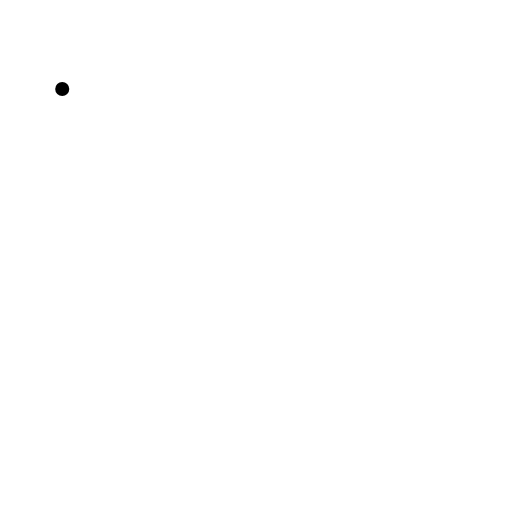
t = 0.00 s
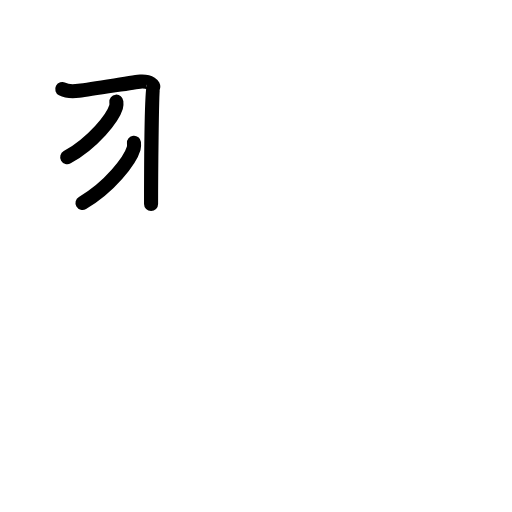
t = 2.63 s
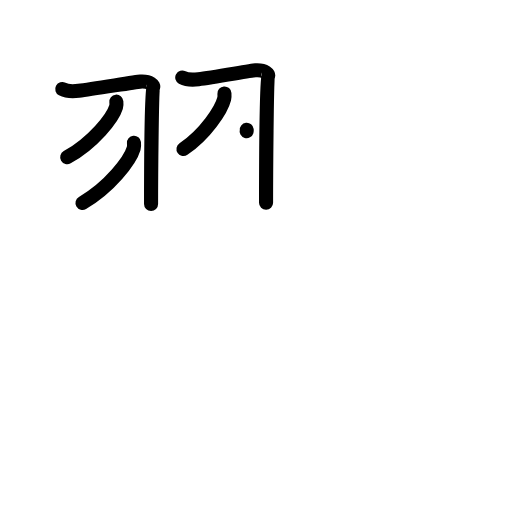
t = 5.13 s
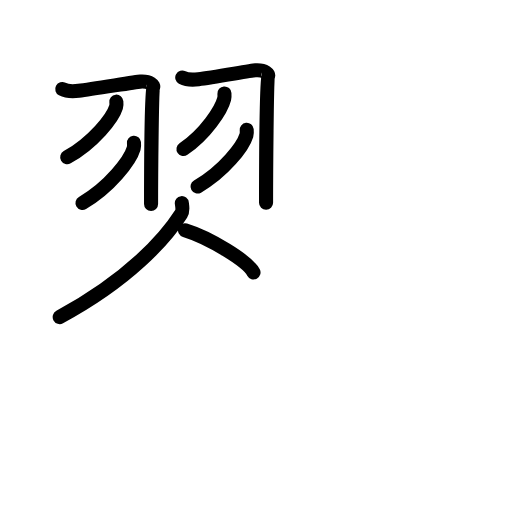
t = 7.75 s
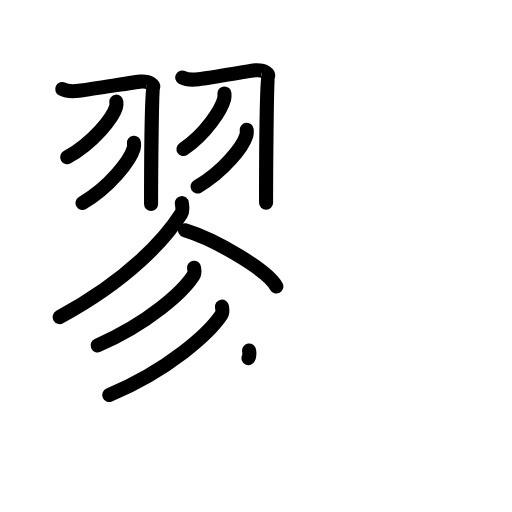
t = 10.38 s
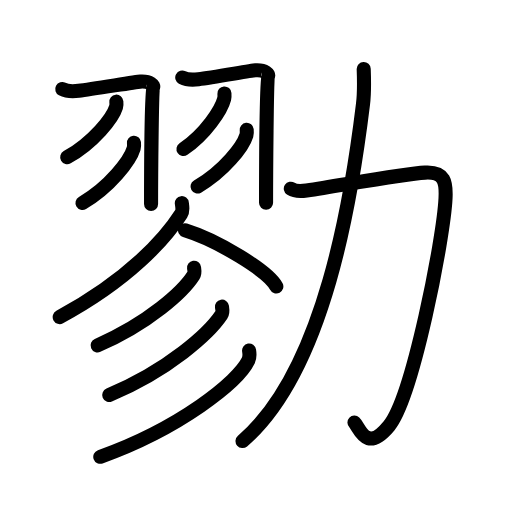
t = 13.00 s

The animated SVG that drew these frames (rendered in a browser with its animation timeline set to each time). Animation: 44 SMIL elements (animate=44); one cycle of 13.00 s.

<?xml version="1.0" encoding="UTF-8"?>
<!--
AniKanjiVG is licensed by CC-BY-SA Paul C. Sommerhoff (https://bitbucket.org/sommerhoff/anikanjivg).
AniKanjiVG uses KanjiVG which is licensed by CC-BY-SA Ulrich Apel (http://kanjivg.tagaini.net).
See also http://creativecommons.org/licenses/by-sa/3.0/
-->
<svg xmlns:kvg='http://kanjivg.tagaini.net' xmlns='http://www.w3.org/2000/svg' width='109' height='109' viewBox='0 0 109 109' style='fill:none;stroke:#000000;stroke-width:3;stroke-linecap:round;stroke-linejoin:round;' id="kvg:kanji_052e0"><g id="kvg:052e0" kvg:element="勠"><g id="kvg:052e0-g1" kvg:position="left"><g id="kvg:052e0-g2" kvg:element="羽"><g id="kvg:052e0-g3" kvg:position="left"><path id="kvg:052e0-s1" kvg:type="㇆" d="M13.25,18.96c1.06,0.56,1.96,0.56,3.51,0.37c3.15-0.38,12.15-1.91,13.11-1.96c2.16-0.13,2.97,0.85,2.7,1.25c-0.26,0.38-0.41,19.5-0.41,24.81"><animate attributeName="d" begin="0.0s" dur="0.25s" from="M13.25,18.96C13.25,18.96,13.25,18.96,13.25,18.96" to="M13.25,18.96c1.06,0.56,1.96,0.56,3.51,0.37" />
<animate attributeName="d" begin="0.25s" dur="0.25s" from="M13.25,18.96c1.06,0.56,1.96,0.56,3.51,0.37c0,0,0,0,0,0,0" to="M13.25,18.96c1.06,0.56,1.96,0.56,3.51,0.37c3.15-0.38,12.15-1.91,13.11-1.96" />
<animate attributeName="d" begin="0.5s" dur="0.25s" from="M13.25,18.96c1.06,0.56,1.96,0.56,3.51,0.37c3.15-0.38,12.15-1.91,13.11-1.96c0,0,0,0,0,0,0" to="M13.25,18.96c1.06,0.56,1.96,0.56,3.51,0.37c3.15-0.38,12.15-1.91,13.11-1.96c2.16-0.13,2.97,0.85,2.7,1.25" />
<animate attributeName="d" begin="0.75s" dur="0.25s" from="M13.25,18.96c1.06,0.56,1.96,0.56,3.51,0.37c3.15-0.38,12.15-1.91,13.11-1.96c2.16-0.13,2.97,0.85,2.7,1.25c0,0,0,0,0,0,0" to="M13.25,18.96c1.06,0.56,1.96,0.56,3.51,0.37c3.15-0.38,12.15-1.91,13.11-1.96c2.16-0.13,2.97,0.85,2.7,1.25c-0.26,0.38-0.41,19.5-0.41,24.81" />
</path>
<path id="kvg:052e0-s2" kvg:type="㇒" d="M24.77,21.64c0.03,0.28,0.06,0.72-0.06,1.12C24,25.12,19.91,30.3,14.31,33.47"><animate attributeName="d" begin="1.0s" dur="0.5s" from="M24.77,21.64C24.77,21.64,24.77,21.64,24.77,21.64" to="M24.77,21.64c0.03,0.28,0.06,0.72-0.06,1.12" />
<animate attributeName="d" begin="1.5s" dur="0.5s" from="M24.77,21.64c0.03,0.28,0.06,0.72-0.06,1.12c0,0,0,0,0,0,0" to="M24.77,21.64c0.03,0.28,0.06,0.72-0.06,1.12C24,25.12,19.91,30.3,14.31,33.47" />
<animate attributeName="d" begin="0s" dur="1.0s" from="M-100,-100" to="M-100,-100" />
</path>
<path id="kvg:052e0-s3" kvg:type="㇒" d="M28.52,30.39c0.03,0.3,0.06,0.78-0.06,1.21c-0.75,2.56-5.04,8.17-10.9,11.61"><animate attributeName="d" begin="2.0s" dur="0.5s" from="M28.52,30.39C28.52,30.39,28.52,30.39,28.52,30.39" to="M28.52,30.39c0.03,0.3,0.06,0.78-0.06,1.21" />
<animate attributeName="d" begin="2.5s" dur="0.5s" from="M28.52,30.39c0.03,0.3,0.06,0.78-0.06,1.21c0,0,0,0,0,0,0" to="M28.52,30.39c0.03,0.3,0.06,0.78-0.06,1.21c-0.75,2.56-5.04,8.17-10.9,11.61" />
<animate attributeName="d" begin="0s" dur="2.0s" from="M-100,-100" to="M-100,-100" />
</path>
</g>
<g id="kvg:052e0-g4" kvg:position="right"><path id="kvg:052e0-s4" kvg:type="㇆" d="M38.8,16.5c1.04,0.56,1.93,0.56,3.46,0.37c3.1-0.37,11.17-1.84,12.12-1.9c2.13-0.13,2.93,0.85,2.66,1.24c-0.26,0.38-0.4,21.67-0.4,26.97"><animate attributeName="d" begin="3.0s" dur="0.25s" from="M38.8,16.5C38.8,16.5,38.8,16.5,38.8,16.5" to="M38.8,16.5c1.04,0.56,1.93,0.56,3.46,0.37" />
<animate attributeName="d" begin="3.25s" dur="0.25s" from="M38.8,16.5c1.04,0.56,1.93,0.56,3.46,0.37c0,0,0,0,0,0,0" to="M38.8,16.5c1.04,0.56,1.93,0.56,3.46,0.37c3.1-0.37,11.17-1.84,12.12-1.9" />
<animate attributeName="d" begin="3.5s" dur="0.25s" from="M38.8,16.5c1.04,0.56,1.93,0.56,3.46,0.37c3.1-0.37,11.17-1.84,12.12-1.9c0,0,0,0,0,0,0" to="M38.8,16.5c1.04,0.56,1.93,0.56,3.46,0.37c3.1-0.37,11.17-1.84,12.12-1.9c2.13-0.13,2.93,0.85,2.66,1.24" />
<animate attributeName="d" begin="3.75s" dur="0.25s" from="M38.8,16.5c1.04,0.56,1.93,0.56,3.46,0.37c3.1-0.37,11.17-1.84,12.12-1.9c2.13-0.13,2.93,0.85,2.66,1.24c0,0,0,0,0,0,0" to="M38.8,16.5c1.04,0.56,1.93,0.56,3.46,0.37c3.1-0.37,11.17-1.84,12.12-1.9c2.13-0.13,2.93,0.85,2.66,1.24c-0.26,0.38-0.4,21.67-0.4,26.97" />
<animate attributeName="d" begin="0s" dur="3.0s" from="M-100,-100" to="M-100,-100" />
</path>
<path id="kvg:052e0-s5" kvg:type="㇒" d="M47.78,19.89c0.02,0.28,0.05,0.72-0.05,1.12c-0.59,2.36-4,7.54-8.67,10.71"><animate attributeName="d" begin="4.0s" dur="0.5s" from="M47.78,19.89C47.78,19.89,47.78,19.89,47.78,19.89" to="M47.78,19.89c0.02,0.28,0.05,0.72-0.05,1.12" />
<animate attributeName="d" begin="4.5s" dur="0.5s" from="M47.78,19.89c0.02,0.28,0.05,0.72-0.05,1.12c0,0,0,0,0,0,0" to="M47.78,19.89c0.02,0.28,0.05,0.72-0.05,1.12c-0.59,2.36-4,7.54-8.67,10.71" />
<animate attributeName="d" begin="0s" dur="4.0s" from="M-100,-100" to="M-100,-100" />
</path>
<path id="kvg:052e0-s6" kvg:type="㇒" d="M52.52,27.64c0.03,0.28,0.06,0.73-0.06,1.14c-0.71,2.41-4.81,7.7-10.41,10.93"><animate attributeName="d" begin="5.0s" dur="0.5s" from="M52.52,27.64C52.52,27.64,52.52,27.64,52.52,27.64" to="M52.52,27.64c0.03,0.28,0.06,0.73-0.06,1.14" />
<animate attributeName="d" begin="5.5s" dur="0.5s" from="M52.52,27.64c0.03,0.28,0.06,0.73-0.06,1.14c0,0,0,0,0,0,0" to="M52.52,27.64c0.03,0.28,0.06,0.73-0.06,1.14c-0.71,2.41-4.81,7.7-10.41,10.93" />
<animate attributeName="d" begin="0s" dur="5.0s" from="M-100,-100" to="M-100,-100" />
</path>
</g>
</g>
<path id="kvg:052e0-s7" kvg:type="㇒" d="M38.71,43.25c0.07,0.57,0.32,1.56-0.15,2.29C35.25,50.75,27.5,59.5,12.71,67.5"><animate attributeName="d" begin="6.0s" dur="0.5s" from="M38.71,43.25C38.71,43.25,38.71,43.25,38.71,43.25" to="M38.71,43.25c0.07,0.57,0.32,1.56-0.15,2.29" />
<animate attributeName="d" begin="6.5s" dur="0.5s" from="M38.71,43.25c0.07,0.57,0.32,1.56-0.15,2.29c0,0,0,0,0,0,0" to="M38.71,43.25c0.07,0.57,0.32,1.56-0.15,2.29C35.25,50.75,27.5,59.5,12.71,67.5" />
<animate attributeName="d" begin="0s" dur="6.0s" from="M-100,-100" to="M-100,-100" />
</path>
<path id="kvg:052e0-s8" kvg:type="㇏" d="M39.39,49.03c6.86,2.11,17.72,8.67,19.44,11.96"><animate attributeName="d" begin="7.0s" dur="1.0s" from="M39.39,49.03C39.39,49.03,39.39,49.03,39.39,49.03" to="M39.39,49.03c6.86,2.11,17.72,8.67,19.44,11.96" />
<animate attributeName="d" begin="0s" dur="7.0s" from="M-100,-100" to="M-100,-100" />
</path>
<g id="kvg:052e0-g5" kvg:element="彡"><g id="kvg:052e0-g6" kvg:element="丿"><path id="kvg:052e0-s9" kvg:type="㇒" d="M41.31,57c0.06,0.4,0.22,1.09-0.12,1.62C39,62.08,31.63,68.8,20.78,73.52"><animate attributeName="d" begin="8.0s" dur="0.5s" from="M41.31,57C41.31,57,41.31,57,41.31,57" to="M41.31,57c0.06,0.4,0.22,1.09-0.12,1.62" />
<animate attributeName="d" begin="8.5s" dur="0.5s" from="M41.31,57c0.06,0.4,0.22,1.09-0.12,1.62c0,0,0,0,0,0,0" to="M41.31,57c0.06,0.4,0.22,1.09-0.12,1.62C39,62.08,31.63,68.8,20.78,73.52" />
<animate attributeName="d" begin="0s" dur="8.0s" from="M-100,-100" to="M-100,-100" />
</path>
</g>
<g id="kvg:052e0-g7" kvg:element="丿"><path id="kvg:052e0-s10" kvg:type="㇒" d="M47.25,65.27c0.07,0.44,0.25,1.21-0.13,1.78c-2.6,3.89-11.11,11.68-23.87,17.05"><animate attributeName="d" begin="9.0s" dur="0.5s" from="M47.25,65.27C47.25,65.27,47.25,65.27,47.25,65.27" to="M47.25,65.27c0.07,0.44,0.25,1.21-0.13,1.78" />
<animate attributeName="d" begin="9.5s" dur="0.5s" from="M47.25,65.27c0.07,0.44,0.25,1.21-0.13,1.78c0,0,0,0,0,0,0" to="M47.25,65.27c0.07,0.44,0.25,1.21-0.13,1.78c-2.6,3.89-11.11,11.68-23.87,17.05" />
<animate attributeName="d" begin="0s" dur="9.0s" from="M-100,-100" to="M-100,-100" />
</path>
</g>
<g id="kvg:052e0-g8" kvg:element="丿"><path id="kvg:052e0-s11" kvg:type="㇒" d="M53.03,74.63c0.09,0.54,0.19,1.38-0.17,2.14c-2.16,4.51-14.55,14.41-31.51,20.47"><animate attributeName="d" begin="10.0s" dur="0.5s" from="M53.03,74.63C53.03,74.63,53.03,74.63,53.03,74.63" to="M53.03,74.63c0.09,0.54,0.19,1.38-0.17,2.14" />
<animate attributeName="d" begin="10.5s" dur="0.5s" from="M53.03,74.63c0.09,0.54,0.19,1.38-0.17,2.14c0,0,0,0,0,0,0" to="M53.03,74.63c0.09,0.54,0.19,1.38-0.17,2.14c-2.16,4.51-14.55,14.41-31.51,20.47" />
<animate attributeName="d" begin="0s" dur="10.0s" from="M-100,-100" to="M-100,-100" />
</path>
</g>
</g>
</g>
<g id="kvg:052e0-g9" kvg:element="力" kvg:position="right" kvg:radical="general"><path id="kvg:052e0-s12" kvg:type="㇆" d="M61.91,40.17c1.07,0.71,2.4,0.53,3.36,0.38c8.98-1.39,20.93-3.54,25.21-3.8c4.27-0.25,4.52,2.12,4.37,5.41c-0.4,8.69-7,42.4-12.05,48.52c-4.88,5.91-6.23,0.32-7.34-0.71"><animate attributeName="d" begin="11.0s" dur="0.2s" from="M61.91,40.17C61.91,40.17,61.91,40.17,61.91,40.17" to="M61.91,40.17c1.07,0.71,2.4,0.53,3.36,0.38" />
<animate attributeName="d" begin="11.2s" dur="0.2s" from="M61.91,40.17c1.07,0.71,2.4,0.53,3.36,0.38c0,0,0,0,0,0,0" to="M61.91,40.17c1.07,0.71,2.4,0.53,3.36,0.38c8.98-1.39,20.93-3.54,25.21-3.8" />
<animate attributeName="d" begin="11.4s" dur="0.2s" from="M61.91,40.17c1.07,0.71,2.4,0.53,3.36,0.38c8.98-1.39,20.93-3.54,25.21-3.8c0,0,0,0,0,0,0" to="M61.91,40.17c1.07,0.71,2.4,0.53,3.36,0.38c8.98-1.39,20.93-3.54,25.21-3.8c4.27-0.25,4.52,2.12,4.37,5.41" />
<animate attributeName="d" begin="11.6s" dur="0.2s" from="M61.91,40.17c1.07,0.71,2.4,0.53,3.36,0.38c8.98-1.39,20.93-3.54,25.21-3.8c4.27-0.25,4.52,2.12,4.37,5.41c0,0,0,0,0,0,0" to="M61.91,40.17c1.07,0.71,2.4,0.53,3.36,0.38c8.98-1.39,20.93-3.54,25.21-3.8c4.27-0.25,4.52,2.12,4.37,5.41c-0.4,8.69-7,42.4-12.05,48.52" />
<animate attributeName="d" begin="11.8s" dur="0.2s" from="M61.91,40.17c1.07,0.71,2.4,0.53,3.36,0.38c8.98-1.39,20.93-3.54,25.21-3.8c4.27-0.25,4.52,2.12,4.37,5.41c-0.4,8.69-7,42.4-12.05,48.52c0,0,0,0,0,0,0" to="M61.91,40.17c1.07,0.71,2.4,0.53,3.36,0.38c8.98-1.39,20.93-3.54,25.21-3.8c4.27-0.25,4.52,2.12,4.37,5.41c-0.4,8.69-7,42.4-12.05,48.52c-4.88,5.91-6.23,0.32-7.34-0.71" />
<animate attributeName="d" begin="0s" dur="11.0s" from="M-100,-100" to="M-100,-100" />
</path>
<path id="kvg:052e0-s13" kvg:type="㇒" d="M77.43,14.68c0.07,1.86,0.18,4.83-0.15,7.49c-2.41,19.78-8.12,56.71-25.65,71.73"><animate attributeName="d" begin="12.0s" dur="0.5s" from="M77.43,14.68C77.43,14.68,77.43,14.68,77.43,14.68" to="M77.43,14.68c0.07,1.86,0.18,4.83-0.15,7.49" />
<animate attributeName="d" begin="12.5s" dur="0.5s" from="M77.43,14.68c0.07,1.86,0.18,4.83-0.15,7.49c0,0,0,0,0,0,0" to="M77.43,14.68c0.07,1.86,0.18,4.83-0.15,7.49c-2.41,19.78-8.12,56.71-25.65,71.73" />
<animate attributeName="d" begin="0s" dur="12.0s" from="M-100,-100" to="M-100,-100" />
</path>
</g>
</g>
</svg>
